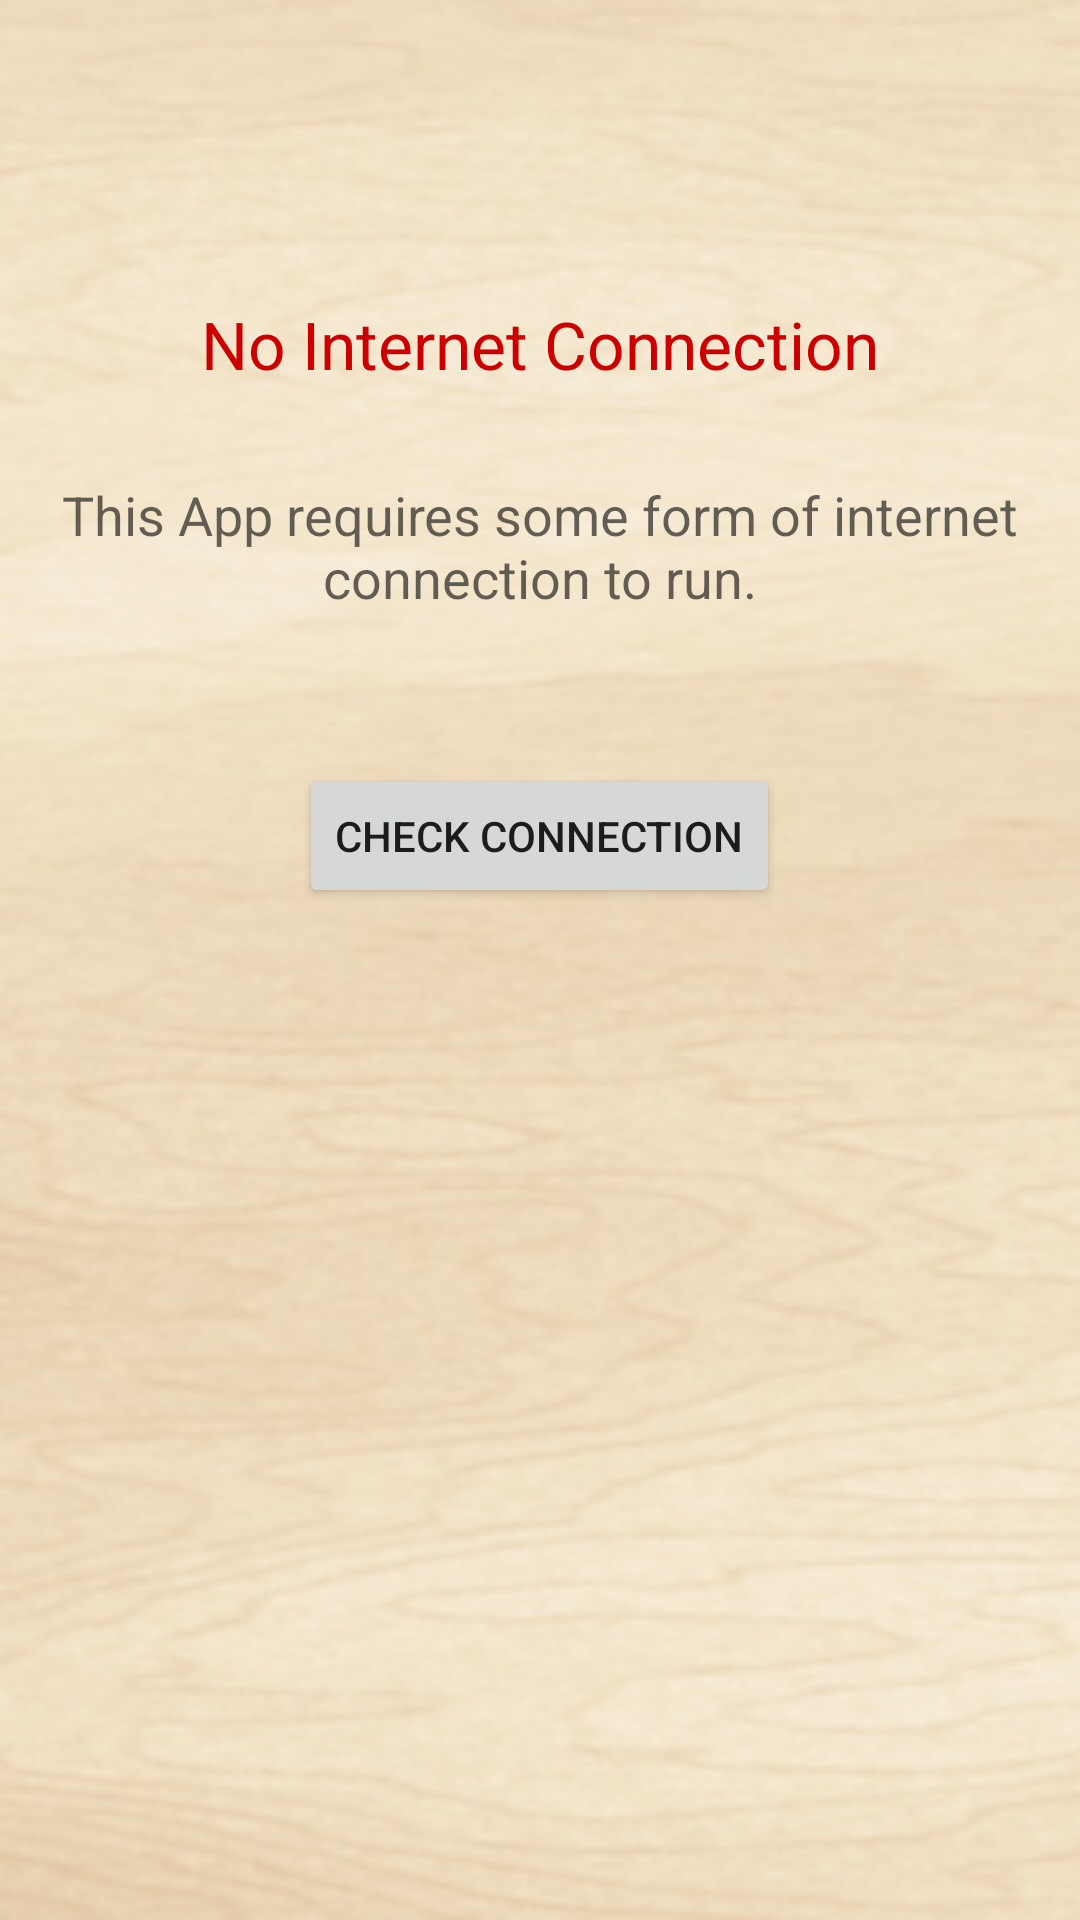

Android layout source for this screen:
<!-- AndroidManifest.xml: fallback theme Theme.MaterialComponents.DayNight.NoActionBar -->
<!-- res/layout/activity_no_connection.xml -->
<?xml version="1.0" encoding="utf-8"?>
<LinearLayout xmlns:android="http://schemas.android.com/apk/res/android"
    android:layout_width="match_parent"
    android:layout_height="match_parent"
    android:orientation="vertical" 
    android:background="@drawable/wood">

    <TextView
        android:id="@+id/tvTab"
        android:layout_width="wrap_content"
        android:layout_height="wrap_content"
        android:layout_gravity="center_horizontal"
        android:layout_marginBottom="30dp"
        android:layout_marginTop="100dp"
        android:gravity="center"
        android:text="No Internet Connection"
        android:textAppearance="?android:attr/textAppearanceLarge"
        android:textColor="@android:color/holo_red_dark" />

    <TextView
        android:id="@+id/textView2"
        android:layout_width="wrap_content"
        android:layout_height="wrap_content"
        android:layout_marginBottom="50dp"
        android:gravity="center"
        android:text="This App requires some form of internet connection to run."
        android:textAppearance="?android:attr/textAppearanceMedium" />

    <Button
        android:id="@+id/btnCheckConnection"
        android:layout_width="wrap_content"
        android:layout_height="wrap_content"
        android:layout_gravity="center_horizontal"
        android:text="Check Connection" />

</LinearLayout>
<!-- resources referenced by this layout -->
<resources>
  <!-- drawable wood: jpg bitmap (drawable-mdpi, 40607 bytes) -->
</resources>
